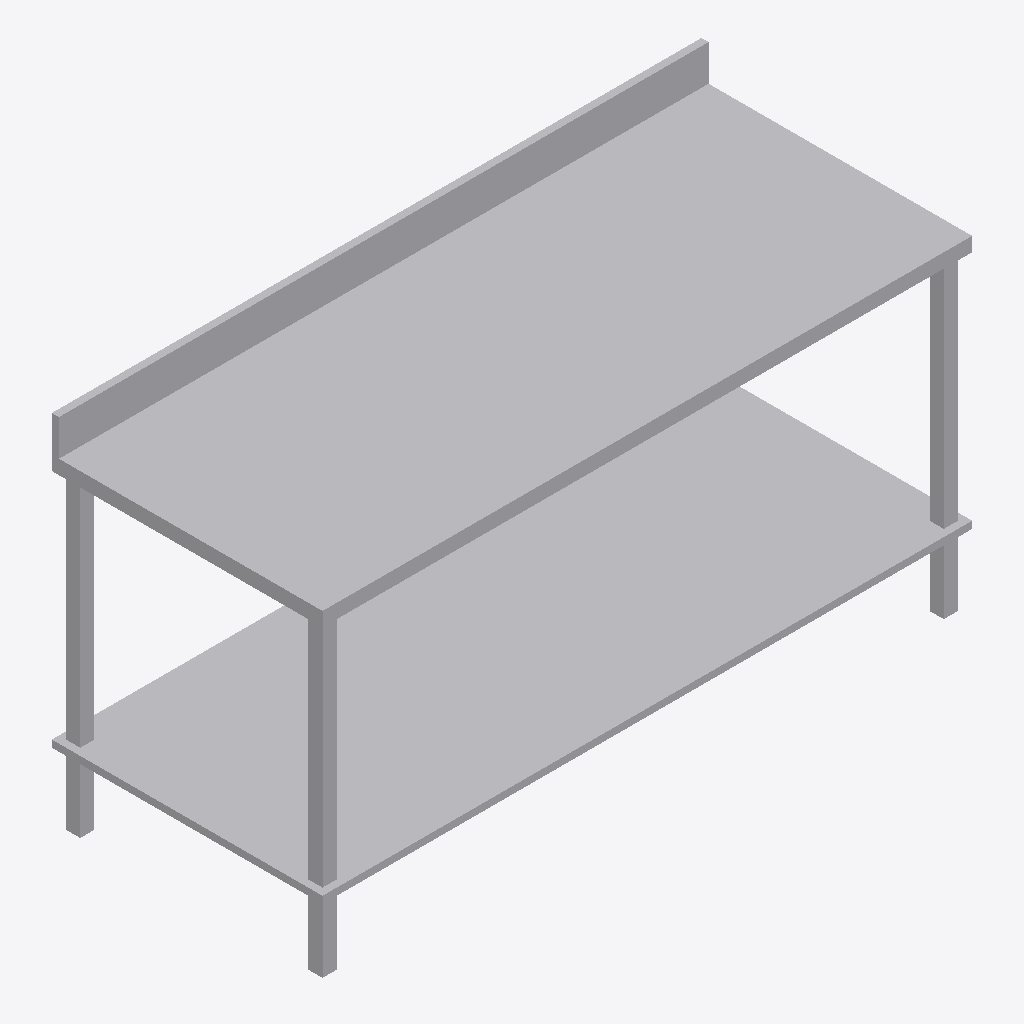
Isometric view of an IFC building model (IFC-SPF (STEP), schema IFC4, length unit metre), seen from the south-west, elements coloured by IFC class: 1 other element (light grey).
Extent 1.8 m × 0.8 m × 1.0 m (x, y, z). Storeys (1): Level 1 at 0.00 m. Elements (1): 1 IfcFurniture.

HEADER;
FILE_DESCRIPTION(('ViewDefinition [CoordinationView]'),'2;1');
FILE_NAME('','2026-11-13T12:54:32',(''),(''),'IfcOpenShell 0.8.0','IfcOpenShell 0.8.0','');
FILE_SCHEMA(('IFC4'));
ENDSEC;
DATA;
#9=IFCPROJECT('2YCZIZ0Zv4zffQUd0MHyN3',$,'Project',$,$,$,$,(#8),#5);
#10=IFCSITE('2qYsOO_Zr5RAkPjsKGJ__L',$,'Site',$,$,$,$,$,.ELEMENT.,$,$,$,$,$);
#12=IFCBUILDING('3ZrkzAd3H2NQ5Tmr9byYHL',$,'Building',$,$,$,$,$,.ELEMENT.,$,$,$);
#16=IFCBUILDINGSTOREY('0iGDBv2CfCgRkzjmbVbtt_',$,'Level 1',$,$,#21,$,$,.ELEMENT.,0.0);
#18=IFCFURNITURE('0Y86$w13T7Ff1AZ6txfoAt',$,$,$,$,#37,#42,$,.TABLE.);
ENDSEC;
